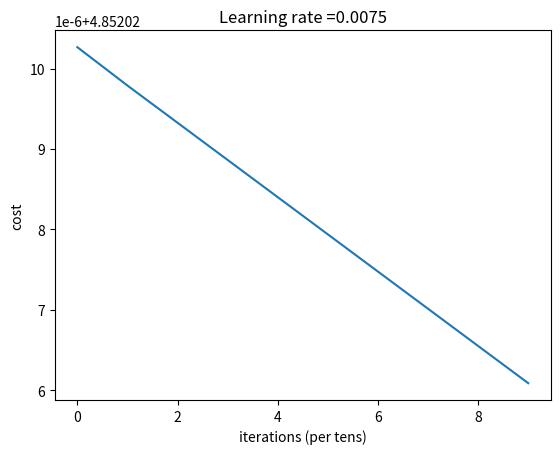

This chart was generated by the following Python code:
# Simple neural network

import numpy as np
import matplotlib.pyplot as plt

nn_architecture = [
    {"layer_size": 7, "activation": "none"}, # input layer
    {"layer_size": 7, "activation": "relu"},
    {"layer_size": 7, "activation": "relu"},
    {"layer_size": 7, "activation": "relu"},
    {"layer_size": 7, "activation": "sigmoid"}
]

def initialize_parameters(nn_architecture, seed = 3):
    np.random.seed(seed)
    # python dictionary containing our parameters "W1", "b1", ..., "WL", "bL"
    parameters = {}
    number_of_layers = len(nn_architecture)
    print("Initialize layers ",number_of_layers)
    for l in range(1, number_of_layers):
        parameters['W' + str(l)] = np.random.randn(
            nn_architecture[l]["layer_size"],
            nn_architecture[l-1]["layer_size"]
            ) * 0.01
        parameters['b' + str(l)] = np.zeros((nn_architecture[l]["layer_size"], 1))
    print("Parameters: ",parameters)
    return parameters

def L_model_forward(X, parameters, nn_architecture):
    forward_cache = {}
    A = X
    number_of_layers = len(nn_architecture)

    for l in range(1, number_of_layers):
        A_prev = A
        W = parameters['W' + str(l)]
        b = parameters['b' + str(l)]
        activation = nn_architecture[l]["activation"]
        Z, A = linear_activation_forward(A_prev, W, b, activation)
        forward_cache['Z' + str(l)] = Z
        forward_cache['A' + str(l-1)] = A

    AL = A

    return AL, forward_cache

def linear_activation_forward(A_prev, W, b, activation):
    if activation == "sigmoid":
        Z = linear_forward(A_prev, W, b)
        A = sigmoid(Z)
    elif activation == "relu":
        Z = linear_forward(A_prev, W, b)
        A = relu(Z)

    return Z, A

def linear_forward(A, W, b):
    Z = np.dot(W, A) + b
    return Z

def sigmoid(Z):
    S = 1 / (1 + np.exp(-Z))
    return S

def relu(Z):
    R = np.maximum(0, Z)
    return R

def sigmoid_backward(dA, Z):
    S = sigmoid(Z)
    dS = S * (1 - S)
    return dA * dS

def relu_backward(dA, Z):
    dZ = np.array(dA, copy = True)
    dZ[Z <= 0] = 0
    return dZ

def compute_cost(AL, Y):
    if len(Y.shape) == 1:
        m = 1
    else:
        m = Y.shape[1]
    # Compute loss from AL and y
    logprobs = np.multiply(np.log(AL),Y) + np.multiply(1 - Y, np.log(1 - AL))
    # cross-entropy cost
    cost = - np.sum(logprobs) / m
    cost = np.squeeze(cost)
    return cost

def L_model_backward(AL, Y, parameters, forward_cache, nn_architecture):
    grads = {}
    number_of_layers = len(nn_architecture)
    m = AL.shape[1]
    Y = Y.reshape(AL.shape) # after this line, Y is the same shape as AL

    # Initializing the backpropagation
    dAL = - (np.divide(Y, AL) - np.divide(1 - Y, 1 - AL))
    dA_prev = dAL

    for l in reversed(range(1, number_of_layers)):
        dA_curr = dA_prev

        activation = nn_architecture[l]["activation"]
        W_curr = parameters['W' + str(l)]
        Z_curr = forward_cache['Z' + str(l)]
        A_prev = forward_cache['A' + str(l-1)]

        dA_prev, dW_curr, db_curr = linear_activation_backward(dA_curr, Z_curr, A_prev, W_curr, activation)

        grads["dW" + str(l)] = dW_curr
        grads["db" + str(l)] = db_curr

    return grads

def linear_activation_backward(dA, Z, A_prev, W, activation):
    if activation == "relu":
        dZ = relu_backward(dA, Z)
        dA_prev, dW, db = linear_backward(dZ, A_prev, W)
    elif activation == "sigmoid":
        dZ = sigmoid_backward(dA, Z)
        dA_prev, dW, db = linear_backward(dZ, A_prev, W)

    return dA_prev, dW, db

def linear_backward(dZ, A_prev, W):
    m = A_prev.shape[1]

    dW = np.dot(dZ, A_prev.T) / m
    db = np.sum(dZ, axis=1, keepdims=True) / m
    dA_prev = np.dot(W.T, dZ)

    return dA_prev, dW, db

def update_parameters(parameters, grads, learning_rate):
    L = len(parameters) // 2 # number of layers in the neural network

    for l in range(1, L):
        parameters["W" + str(l)] = parameters["W" + str(l)] - learning_rate * grads["dW" + str(l)]
        parameters["b" + str(l)] = parameters["b" + str(l)] - learning_rate * grads["db" + str(l)]

    return parameters

def L_layer_model(X, Y, nn_architecture, learning_rate = 0.0075, num_iterations = 10, print_cost=False):
    np.random.seed(1)
    # keep track of cost
    costs = []

    # Parameters initialization.
    parameters = initialize_parameters(nn_architecture)

    # Loop (gradient descent)
    print("X: ",X)
    print("Y: ",Y)
    for i in range(0, num_iterations):

        # Forward propagation: [LINEAR -> RELU]*(L-1) -> LINEAR -> SIGMOID.
        AL, forward_cache = L_model_forward(X, parameters, nn_architecture)

        # Compute cost.
        cost = compute_cost(AL, Y)

        # Backward propagation.
        grads = L_model_backward(AL, Y, parameters, forward_cache, nn_architecture)

        # Update parameters.
        parameters = update_parameters(parameters, grads, learning_rate)

        # Print the cost every 100 training example
        print("Cost after iteration %i: %f" %(i, cost))
        print("AL: ",AL)

        costs.append(cost)

    # plot the cost
    plt.plot(np.squeeze(costs))
    plt.ylabel('cost')
    plt.xlabel('iterations (per tens)')
    plt.title("Learning rate =" + str(learning_rate))
    plt.show()


dataLength = 7
testX = np.ones((dataLength,dataLength))
testY = np.ones((dataLength,dataLength))
L_layer_model(testX, testY, nn_architecture)

# Input is a vector of length N
# Trained with a vector of length M

# Test 1: M=N, y(m) = x(n), x(n) = 0,1,2,3,...,N

# Test 2: M=N, y(m) = log(x(n)), x(n) = 0,1,2,3,...,N

# Test 3: M=1, y = 1 if the sum of bits in x(n) is even

# Test 4: M=N, Map random values of x to random values of y
